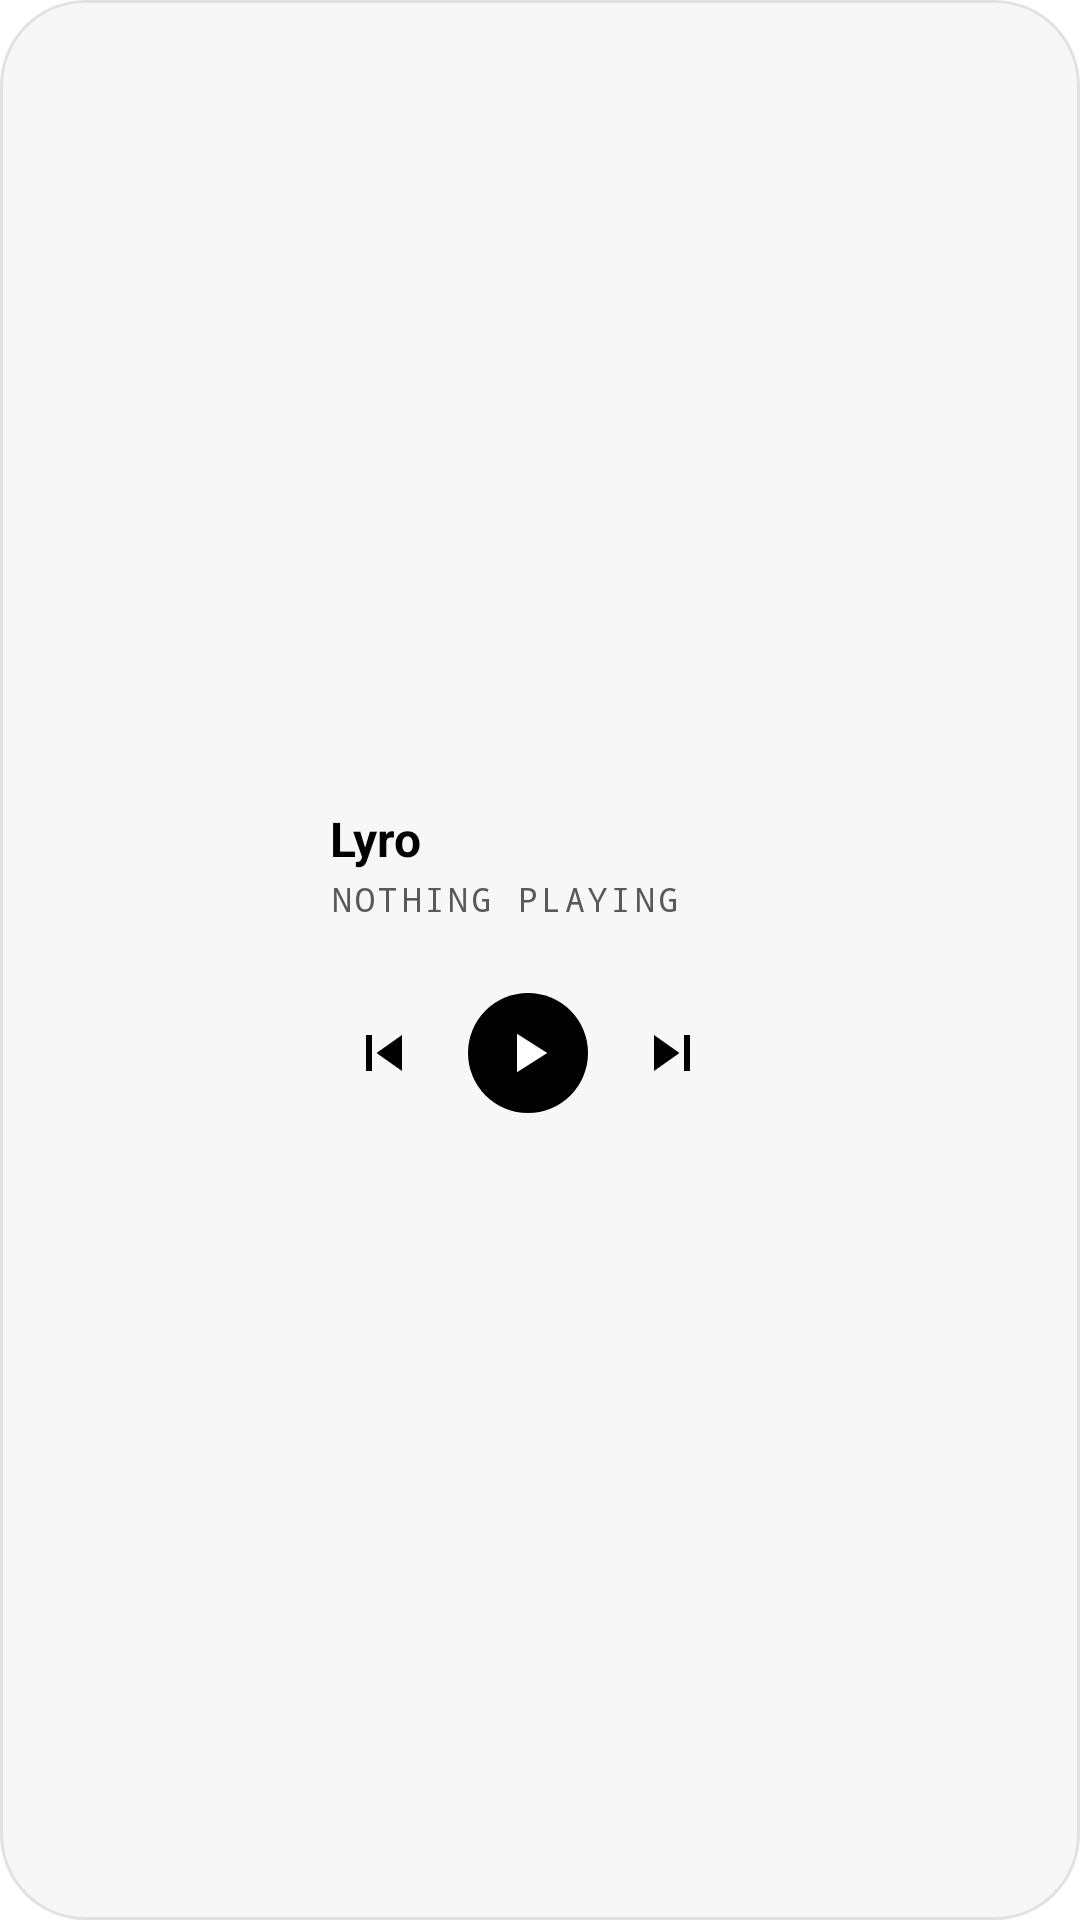

Here is an Android app screen rendered from its layout file. Give the layout XML and the strings, colors and styles it references.
<!-- AndroidManifest.xml: fallback theme Theme.MaterialComponents.DayNight.NoActionBar -->
<!-- res/layout/lyro_widget.xml -->
<?xml version="1.0" encoding="utf-8"?>
<LinearLayout xmlns:android="http://schemas.android.com/apk/res/android"
    android:id="@+id/widget_root"
    android:layout_width="match_parent"
    android:layout_height="match_parent"
    android:background="@drawable/widget_background"
    android:gravity="center_vertical"
    android:orientation="horizontal"
    android:padding="12dp">

    <ImageView
        android:id="@+id/widget_art"
        android:layout_width="84dp"
        android:layout_height="84dp"
        android:background="@drawable/widget_art_background"
        android:clipToOutline="true"
        android:contentDescription="Album art"
        android:scaleType="centerCrop" />

    <LinearLayout
        android:layout_width="0dp"
        android:layout_height="wrap_content"
        android:layout_marginStart="14dp"
        android:layout_weight="1"
        android:orientation="vertical">

        <TextView
            android:id="@+id/widget_title"
            android:layout_width="match_parent"
            android:layout_height="wrap_content"
            android:ellipsize="end"
            android:maxLines="1"
            android:text="Lyro"
            android:textColor="@color/widget_fg"
            android:textSize="16sp"
            android:textStyle="bold" />

        <TextView
            android:id="@+id/widget_artist"
            android:layout_width="match_parent"
            android:layout_height="wrap_content"
            android:layout_marginTop="2dp"
            android:ellipsize="end"
            android:fontFamily="monospace"
            android:letterSpacing="0.1"
            android:maxLines="1"
            android:text="NOTHING PLAYING"
            android:textColor="@color/widget_fg2"
            android:textSize="11sp" />

        <ImageView
            android:id="@+id/widget_progress"
            android:layout_width="match_parent"
            android:layout_height="6dp"
            android:layout_marginTop="10dp"
            android:contentDescription="Progress"
            android:scaleType="fitXY" />

        <LinearLayout
            android:layout_width="match_parent"
            android:layout_height="wrap_content"
            android:layout_marginTop="8dp"
            android:gravity="center_vertical"
            android:orientation="horizontal">

            <ImageView
                android:id="@+id/widget_prev"
                android:layout_width="36dp"
                android:layout_height="36dp"
                android:contentDescription="Previous"
                android:padding="6dp"
                android:src="@drawable/widget_prev" />

            <ImageView
                android:id="@+id/widget_play"
                android:layout_width="40dp"
                android:layout_height="40dp"
                android:layout_marginStart="10dp"
                android:layout_marginEnd="10dp"
                android:background="@drawable/widget_play_background"
                android:contentDescription="Play"
                android:padding="9dp"
                android:src="@drawable/widget_play" />

            <ImageView
                android:id="@+id/widget_next"
                android:layout_width="36dp"
                android:layout_height="36dp"
                android:contentDescription="Next"
                android:padding="6dp"
                android:src="@drawable/widget_next" />
        </LinearLayout>
    </LinearLayout>
</LinearLayout>
<!-- resources referenced by this layout -->
<resources>
  <color name="widget_fg">#000000</color>
  <color name="widget_fg2">#585A5A</color>
  <!-- drawable widget_background (drawable) -->
  <?xml version="1.0" encoding="utf-8"?>
  <shape xmlns:android="http://schemas.android.com/apk/res/android" android:shape="rectangle">
      <solid android:color="@color/widget_bg" />
      <stroke android:width="1dp" android:color="@color/widget_stroke" />
      <corners android:radius="28dp" />
  </shape>
  <!-- drawable widget_next (drawable) -->
  <vector xmlns:android="http://schemas.android.com/apk/res/android"
      android:width="24dp" android:height="24dp" android:viewportWidth="24" android:viewportHeight="24">
      <path android:fillColor="@color/widget_fg" android:pathData="M6,18l8.5,-6L6,6v12zM16,6v12h2V6h-2z" />
  </vector>
  <!-- drawable widget_play (drawable) -->
  <vector xmlns:android="http://schemas.android.com/apk/res/android"
      android:width="24dp" android:height="24dp" android:viewportWidth="24" android:viewportHeight="24">
      <path android:fillColor="@color/widget_bg_solid" android:pathData="M8,5v14l11,-7z" />
  </vector>
  <!-- drawable widget_play_background (drawable) -->
  <?xml version="1.0" encoding="utf-8"?>
  <shape xmlns:android="http://schemas.android.com/apk/res/android" android:shape="oval">
      <solid android:color="@color/widget_fg" />
  </shape>
  <!-- drawable widget_prev (drawable) -->
  <vector xmlns:android="http://schemas.android.com/apk/res/android"
      android:width="24dp" android:height="24dp" android:viewportWidth="24" android:viewportHeight="24">
      <path android:fillColor="@color/widget_fg" android:pathData="M6,6h2v12H6zM9.5,12l8.5,6V6z" />
  </vector>
  <color name="widget_bg">#F7F7F7F7</color>
  <color name="widget_stroke">#E2E2E2</color>
  <color name="widget_bg_solid">#FFFFFF</color>
</resources>
